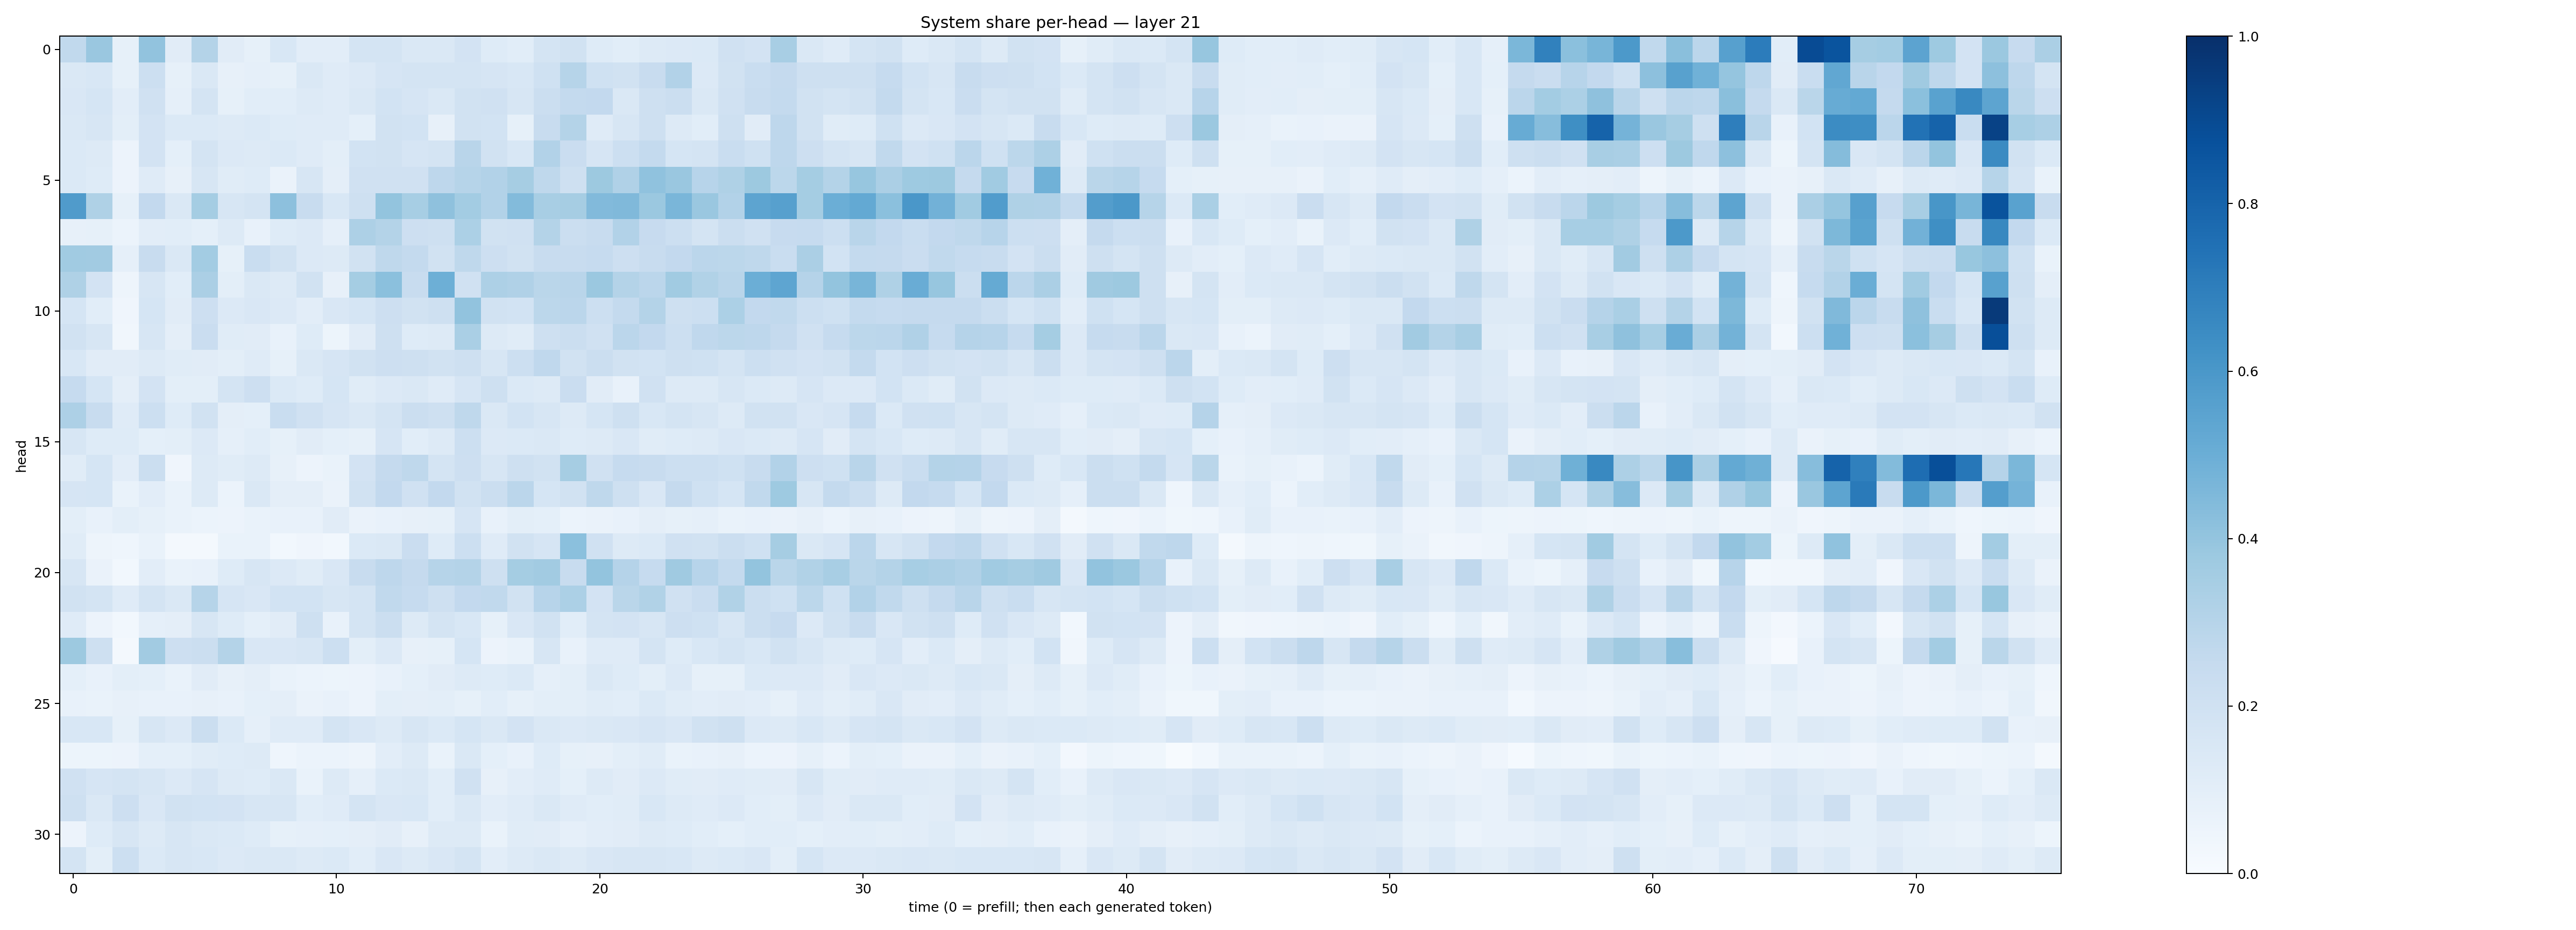

Source data for this figure (header and first rows):
0.26519206, 0.38563362, 0.08538425, 0.40238887, 0.11035419, 0.30511475, 0.11007766, 0.08383608, 0.15352048, 0.1017336, 0.10417723, 0.17569762, 0.17591119, 0.14648288, 0.14472818, 0.18225177, 0.12125659, 0.10896461, 0.17253329, 0.1929052, 0.12358219, 0.10846605, 0.12889296, 0.13608289
0.1412, 0.1556, 0.08322, 0.2168, 0.08571, 0.1417, 0.08162, 0.08776, 0.08256, 0.1443, 0.1195, 0.1366, 0.1647, 0.1775, 0.1755, 0.1775, 0.1652, 0.1554, 0.2006, 0.2977, 0.2012, 0.1922, 0.2354, 0.3111
0.1496, 0.1703, 0.1043, 0.1987, 0.08943, 0.1793, 0.08482, 0.107, 0.1092, 0.1265, 0.1183, 0.1427, 0.1851, 0.1673, 0.1481, 0.1898, 0.1967, 0.1602, 0.2246, 0.2561, 0.261, 0.1469, 0.2038, 0.2227
0.1435, 0.1632, 0.09802, 0.1808, 0.1389, 0.1397, 0.1284, 0.1377, 0.1248, 0.1176, 0.1177, 0.09117, 0.1921, 0.185, 0.07818, 0.1939, 0.1853, 0.08505, 0.2382, 0.3067, 0.1204, 0.1634, 0.2046, 0.1255
0.1397, 0.1268, 0.05642, 0.1811, 0.0916, 0.1749, 0.1365, 0.1269, 0.1388, 0.1185, 0.09809, 0.1862, 0.1914, 0.1673, 0.1729, 0.2903, 0.1897, 0.1531, 0.3092, 0.2304, 0.1669, 0.2173, 0.2555, 0.1704
0.1372, 0.1229, 0.05588, 0.1209, 0.08101, 0.16, 0.1171, 0.1237, 0.06394, 0.1572, 0.09547, 0.1982, 0.1991, 0.198, 0.274, 0.3001, 0.309, 0.3477, 0.2699, 0.2088, 0.3786, 0.317, 0.4085, 0.3828
0.5808, 0.3221, 0.08468, 0.259, 0.1458, 0.3532, 0.1599, 0.1782, 0.418, 0.2389, 0.1553, 0.2068, 0.3999, 0.3463, 0.4105, 0.3564, 0.312, 0.4376, 0.3423, 0.3499, 0.4434, 0.4477, 0.3807, 0.4638
0.08193, 0.08429, 0.05894, 0.1025, 0.1058, 0.09039, 0.1301, 0.07621, 0.1213, 0.1359, 0.08839, 0.3256, 0.3065, 0.2138, 0.2062, 0.3288, 0.1951, 0.1971, 0.3078, 0.219, 0.2396, 0.3119, 0.2424, 0.216
0.3649, 0.3614, 0.08978, 0.2366, 0.1442, 0.3589, 0.08408, 0.2325, 0.1888, 0.1363, 0.1256, 0.1926, 0.2734, 0.2548, 0.195, 0.273, 0.2113, 0.19, 0.2376, 0.2345, 0.2485, 0.2111, 0.2366, 0.2599
0.3222, 0.1831, 0.04792, 0.1602, 0.1083, 0.3347, 0.09825, 0.1409, 0.1264, 0.1914, 0.07997, 0.352, 0.4202, 0.2392, 0.4937, 0.1979, 0.326, 0.317, 0.2865, 0.2906, 0.3793, 0.3053, 0.2823, 0.3648
0.1683, 0.1069, 0.04172, 0.1714, 0.1129, 0.2138, 0.1361, 0.1509, 0.1355, 0.1032, 0.1502, 0.1686, 0.2141, 0.1906, 0.2063, 0.4037, 0.1951, 0.184, 0.2799, 0.2819, 0.2173, 0.2564, 0.3059, 0.2084
0.1942, 0.158, 0.03334, 0.1639, 0.09706, 0.2302, 0.1146, 0.1115, 0.07114, 0.122, 0.05332, 0.1122, 0.2078, 0.1235, 0.1318, 0.338, 0.1297, 0.1151, 0.2091, 0.2254, 0.1989, 0.2819, 0.2602, 0.2164
0.1553, 0.1124, 0.11, 0.1253, 0.1166, 0.1117, 0.09989, 0.1187, 0.08424, 0.1414, 0.1654, 0.195, 0.2132, 0.2051, 0.1898, 0.2059, 0.1594, 0.2156, 0.2682, 0.1952, 0.225, 0.1951, 0.1858, 0.2033
0.248, 0.1717, 0.09442, 0.1832, 0.09799, 0.09934, 0.1784, 0.2117, 0.14, 0.1235, 0.1709, 0.1163, 0.1342, 0.1451, 0.1204, 0.167, 0.2056, 0.1374, 0.129, 0.2302, 0.1131, 0.07252, 0.1975, 0.1281
0.3247, 0.236, 0.12, 0.215, 0.1221, 0.1896, 0.09534, 0.09298, 0.2317, 0.1977, 0.1649, 0.146, 0.1728, 0.2213, 0.2054, 0.272, 0.1452, 0.1838, 0.1618, 0.1326, 0.1687, 0.2037, 0.1551, 0.1753
0.1585, 0.1233, 0.1221, 0.09281, 0.09915, 0.1359, 0.08758, 0.1085, 0.0847, 0.1125, 0.0904, 0.08519, 0.1671, 0.1072, 0.1322, 0.2173, 0.1352, 0.1398, 0.1454, 0.1228, 0.1301, 0.1493, 0.1149, 0.1242
0.1156, 0.1698, 0.1042, 0.2262, 0.04217, 0.1287, 0.1145, 0.1272, 0.07835, 0.05858, 0.06842, 0.1835, 0.2531, 0.2716, 0.1766, 0.2113, 0.1614, 0.2078, 0.1944, 0.3489, 0.1975, 0.2484, 0.238, 0.2181
0.1648, 0.1712, 0.06925, 0.1034, 0.06853, 0.1256, 0.06211, 0.1438, 0.09581, 0.09443, 0.064, 0.1884, 0.2612, 0.1979, 0.2579, 0.1912, 0.2208, 0.2826, 0.1691, 0.192, 0.2723, 0.2094, 0.1508, 0.2538
0.09911, 0.07613, 0.09914, 0.08271, 0.06694, 0.06053, 0.05628, 0.07001, 0.07523, 0.07242, 0.1102, 0.06392, 0.07659, 0.07829, 0.08305, 0.1668, 0.07282, 0.09945, 0.09138, 0.062, 0.06498, 0.07117, 0.0971, 0.08498
0.1151, 0.04967, 0.04403, 0.067, 0.02099, 0.01711, 0.06747, 0.06751, 0.02787, 0.03922, 0.02818, 0.1372, 0.1416, 0.2304, 0.1212, 0.2179, 0.1182, 0.1878, 0.1673, 0.4191, 0.199, 0.131, 0.1391, 0.1984
0.1567, 0.06528, 0.03071, 0.1039, 0.07009, 0.07561, 0.124, 0.1624, 0.1356, 0.1152, 0.1508, 0.2348, 0.2765, 0.2516, 0.2979, 0.3068, 0.2092, 0.3533, 0.3613, 0.2353, 0.4006, 0.3039, 0.2481, 0.3689
0.1946, 0.1735, 0.121, 0.1738, 0.1439, 0.2972, 0.1671, 0.1487, 0.1856, 0.1854, 0.1569, 0.1759, 0.2634, 0.2462, 0.2057, 0.2594, 0.2647, 0.1909, 0.2942, 0.3296, 0.1818, 0.2888, 0.3138, 0.196
0.1178, 0.05616, 0.02735, 0.08752, 0.09685, 0.1628, 0.1229, 0.09244, 0.1096, 0.2059, 0.0732, 0.1745, 0.2192, 0.1279, 0.178, 0.1553, 0.08282, 0.151, 0.1927, 0.109, 0.1777, 0.1807, 0.1587, 0.2131
0.3768, 0.2061, 0.01631, 0.3597, 0.2125, 0.2264, 0.3054, 0.1486, 0.1523, 0.1577, 0.2149, 0.1008, 0.1359, 0.07967, 0.08352, 0.1707, 0.05632, 0.06641, 0.1634, 0.07416, 0.1188, 0.1203, 0.1782, 0.1231
0.09169, 0.07634, 0.1015, 0.08994, 0.06663, 0.1123, 0.07901, 0.09522, 0.0665, 0.05866, 0.05381, 0.05569, 0.07728, 0.09074, 0.1094, 0.1285, 0.1224, 0.1401, 0.08881, 0.1005, 0.1474, 0.1216, 0.09884, 0.1362
0.07779, 0.06731, 0.07822, 0.07433, 0.07262, 0.08093, 0.07419, 0.09079, 0.09423, 0.06465, 0.07441, 0.05839, 0.1004, 0.09476, 0.1011, 0.08466, 0.1057, 0.08584, 0.09991, 0.1003, 0.1159, 0.1086, 0.1406, 0.1143
0.1535, 0.1527, 0.083, 0.1574, 0.1357, 0.2239, 0.139, 0.08795, 0.1187, 0.1191, 0.1765, 0.1493, 0.1287, 0.1588, 0.1382, 0.1715, 0.1439, 0.1815, 0.1469, 0.1338, 0.1478, 0.152, 0.1645, 0.1519
0.05219, 0.05157, 0.05493, 0.0905, 0.09082, 0.1143, 0.1234, 0.127, 0.04583, 0.06091, 0.05878, 0.04832, 0.1054, 0.1281, 0.06923, 0.1418, 0.09186, 0.07403, 0.1237, 0.08467, 0.08006, 0.09956, 0.1172, 0.06985
0.1984, 0.1666, 0.1793, 0.1593, 0.1351, 0.1657, 0.1319, 0.1236, 0.1483, 0.06994, 0.1301, 0.089, 0.1399, 0.1468, 0.1087, 0.1984, 0.08122, 0.102, 0.1195, 0.09176, 0.1265, 0.11, 0.1358, 0.1168
0.2081, 0.142, 0.2143, 0.151, 0.1908, 0.1874, 0.1807, 0.1604, 0.1587, 0.106, 0.1197, 0.1776, 0.1496, 0.1552, 0.1057, 0.1409, 0.1028, 0.1186, 0.148, 0.1189, 0.107, 0.1158, 0.1554, 0.1259
0.05684, 0.1215, 0.1627, 0.1256, 0.1592, 0.1452, 0.1383, 0.1248, 0.08395, 0.08655, 0.09284, 0.0944, 0.1098, 0.0799, 0.127, 0.13, 0.0681, 0.1135, 0.1112, 0.0883, 0.1046, 0.1128, 0.1276, 0.1223
0.1777, 0.09849, 0.2165, 0.1386, 0.1565, 0.1545, 0.1353, 0.145, 0.1467, 0.1261, 0.1404, 0.1074, 0.1514, 0.1313, 0.1512, 0.1779, 0.102, 0.1306, 0.1477, 0.1254, 0.1511, 0.1569, 0.1639, 0.1542
